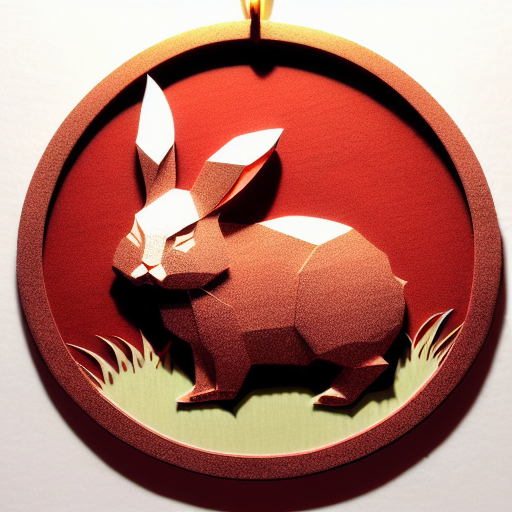
Generation parameters embedded in this image by AUTOMATIC1111 Stable Diffusion web UI or a fork of it (Forge, ...) (PNG 'parameters' text chunk):
(((masterpiece))), best quality,
((Chinese paper-cut art of a cute rabbit on grass)), ((Chinese paper-cut)), ((complicated paper-cut with many paper layers)), ((every paper layer with shadows)), (round red paper background), single color on each paper layer, front light, (detailed accurate rabbit face), (ancient Chinese copper coins as small pendant on background), three-dimensional
Negative prompt: ((blurry)), watermark, signature, text, weird face, human hands, human fingers
Steps: 32, Sampler: Euler a, CFG scale: 9.5, Seed: 1771400867, Size: 512x512, Model hash: bb725eaf2e, Model: protogenV22Anime_22